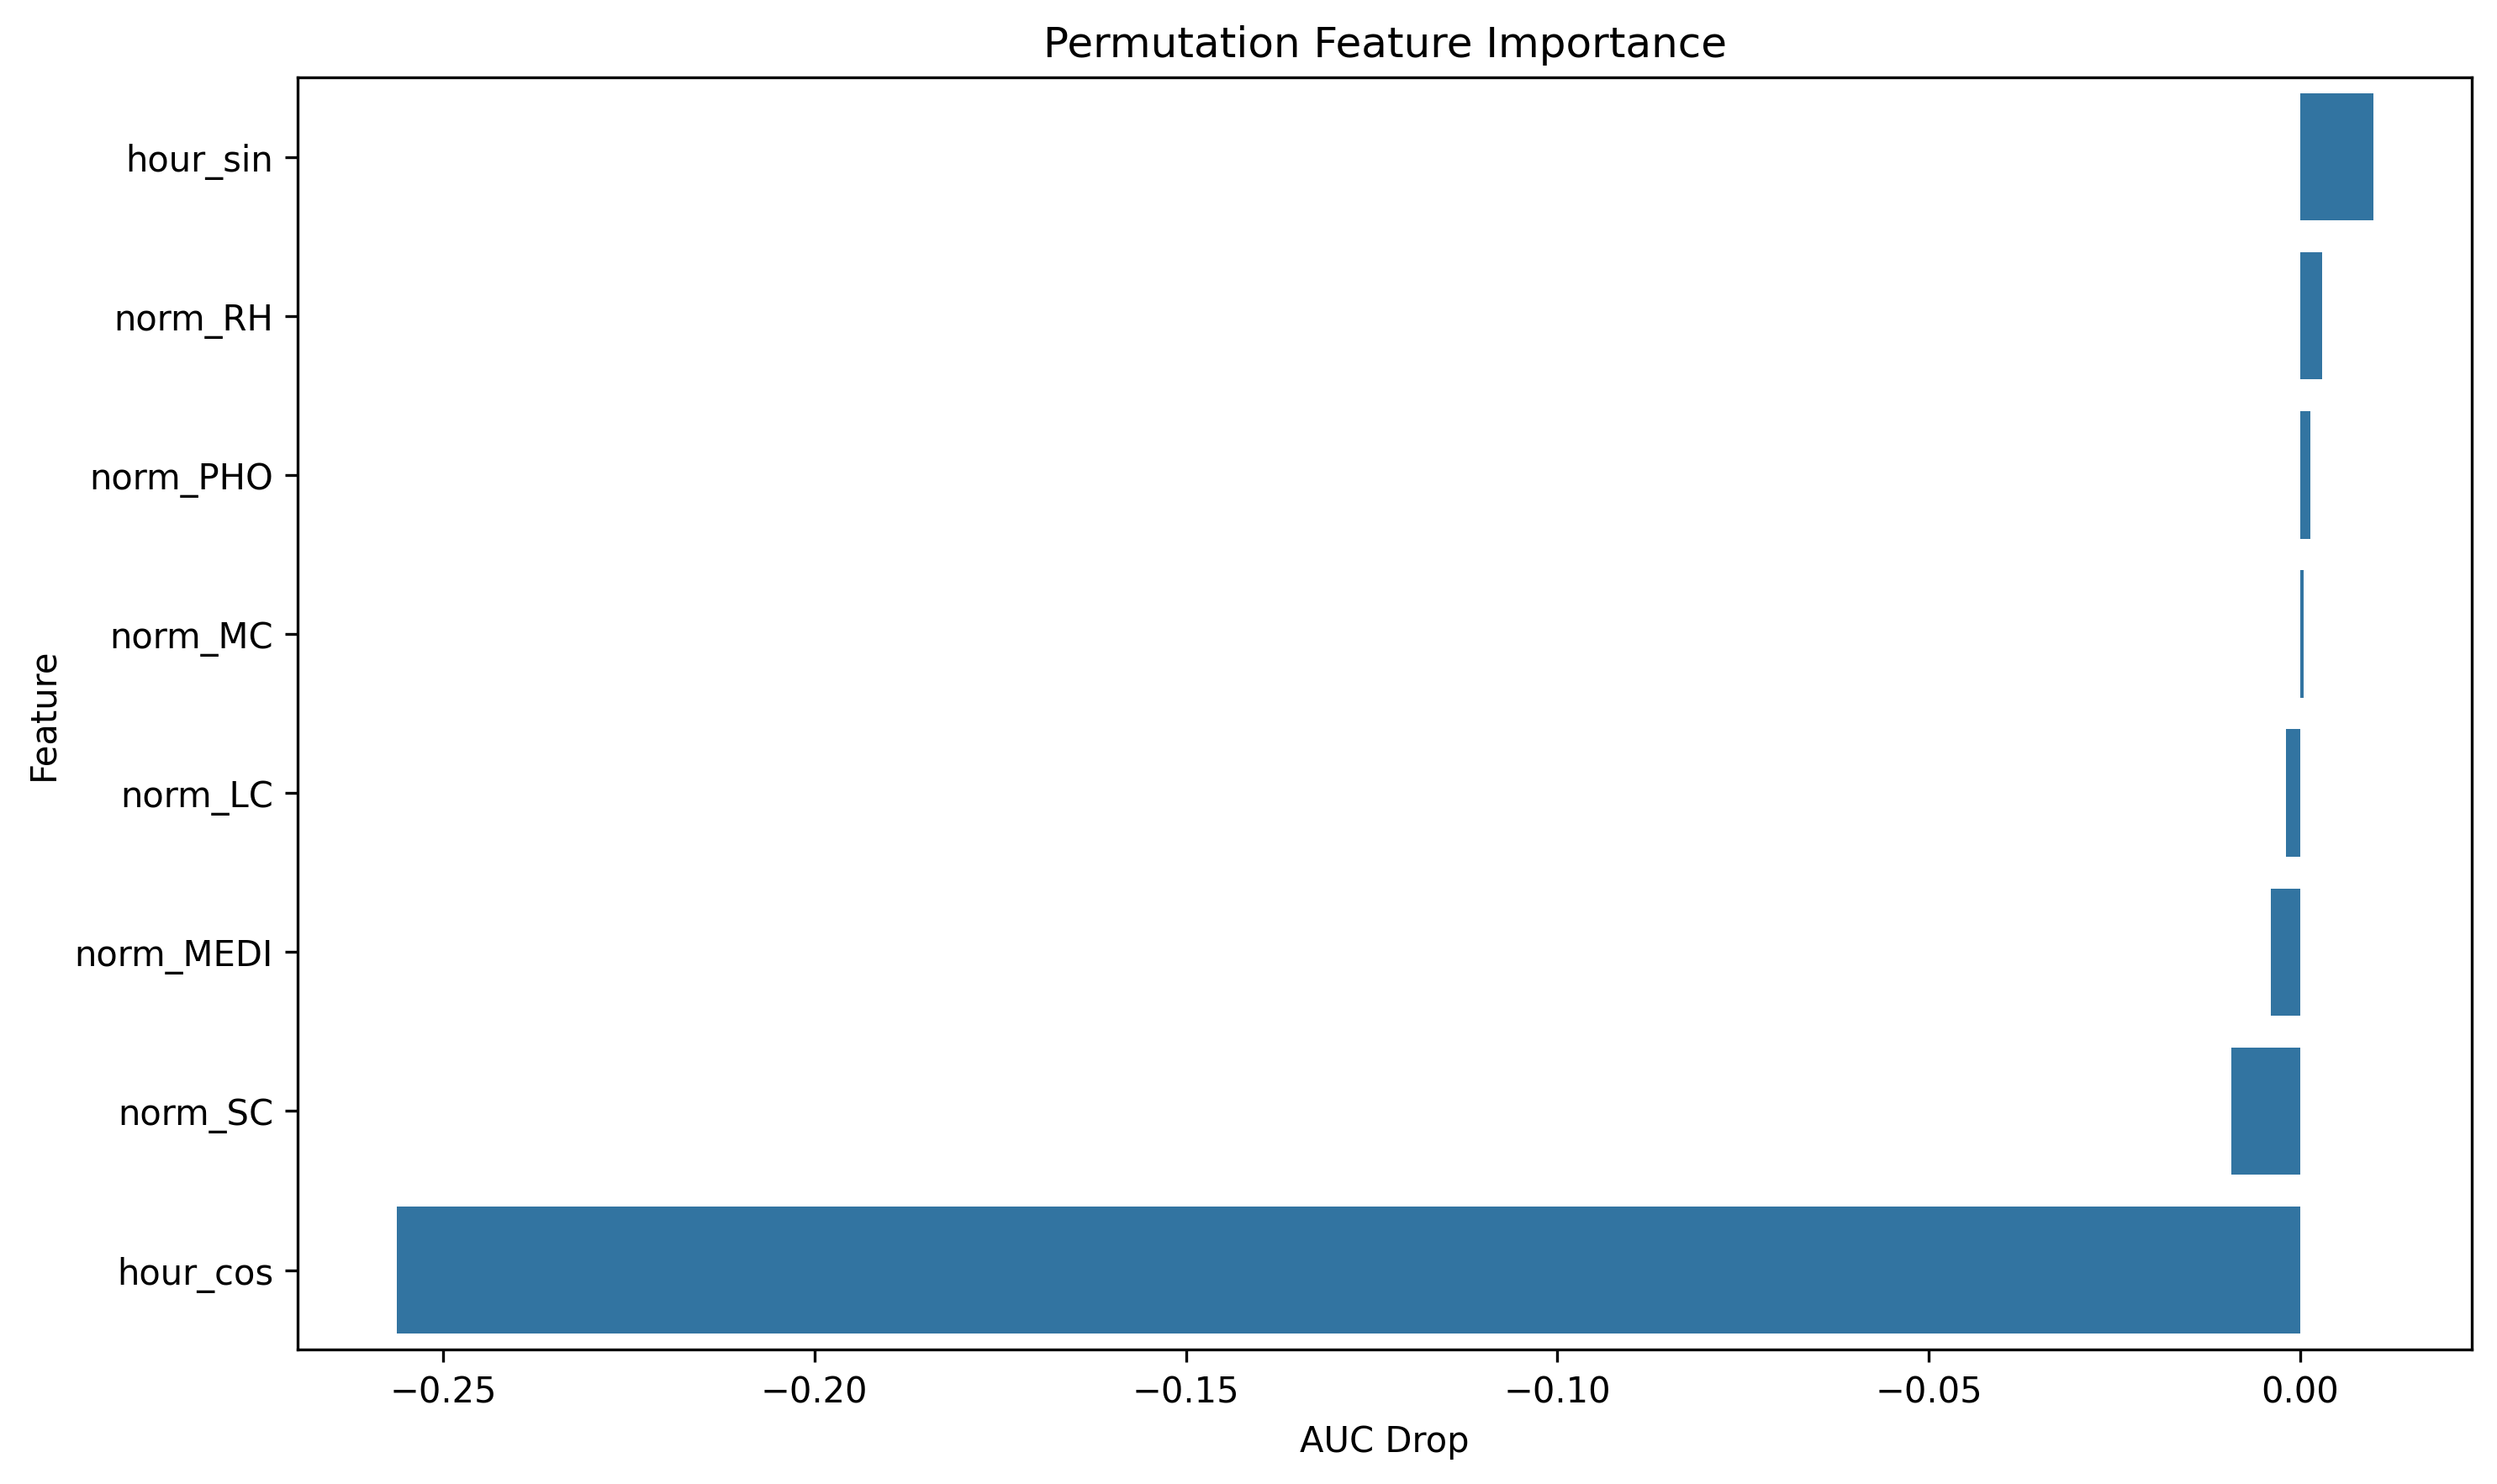

The table this chart was drawn from, first rows:
feature, importance
hour_sin, 0.00981
norm_RH, 0.002944
norm_PHO, 0.001357
norm_MC, 0.000419
norm_LC, -0.001877
norm_MEDI, -0.003972
norm_SC, -0.009324
hour_cos, -0.2562
